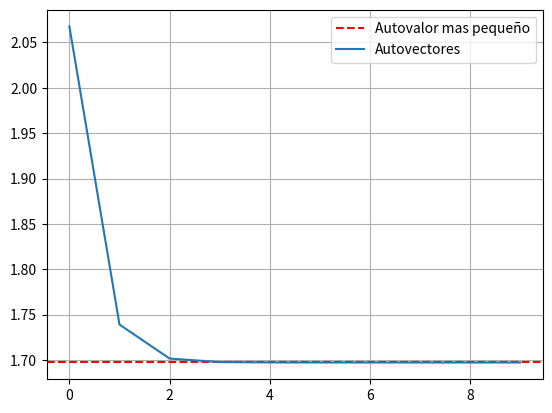

Write Python code to recreate this figure.
import numpy as np 
import matplotlib.pyplot as plt 

class matriz:  # Clase para definir una matriz y un vector
    def __init__(self):
        self.matriz = np.array([[2, 1], [1, 5]]) 
        self.vector = np.array([1, 1])  

class metodo_potencia_inverso:  # Clase para el método de la potencia inversa
    def __init__(self, iteraciones):  
        self.iteraciones = iteraciones  
        self.m = matriz()  
        self.autovalores = []  
        self.autovalor_mas_pequeño = 0 
        self.procesar()  

    def procesar(self):  # Método para calcular el autovalor más pequeño
        self.m.vector = self.m.vector / np.linalg.norm(self.m.vector) 
        for i in range(self.iteraciones): 
            v = np.linalg.solve(self.m.matriz, self.m.vector)  
            v = v / np.linalg.norm(v) 
            autovalor = np.dot(v.T, np.linalg.solve(self.m.matriz, v)) 
            self.autovalores.append(1 / autovalor)  
            self.m.vector = v 
        self.autovalor_mas_pequeño = 1 / autovalor  

class graficar:  # Clase para graficar resultados
    def __init__(self):
        self.metP = metodo_potencia_inverso(10)  
        self.gf()  

    def gf(self):  # Método para graficar
        plt.axhline(y=self.metP.autovalor_mas_pequeño, color='r', linestyle='--', label='Autovalor mas pequeño') 
        plt.plot(self.metP.autovalores, label='Autovectores')  
        plt.legend()  
        plt.grid(True)  
        plt.show()  

graficar()  